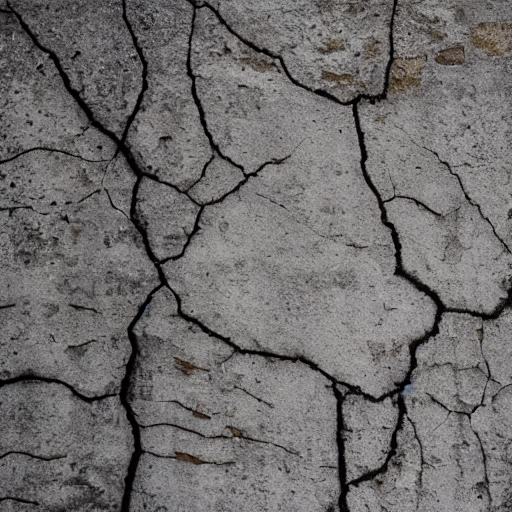
Generation parameters embedded in this image by AUTOMATIC1111 Stable Diffusion web UI or a fork of it (Forge, ...) (PNG 'parameters' text chunk):
Generate an image featuring the weathered texture of a concrete bridge a 3 meters away: Emphasize the rugged appearance of the concrete surface, characterized by irregularities and weathering effects. Include realistic cracks and spalling patterns that add depth and authenticity to the depiction.
Steps: 20, Sampler: DPM++ 2M Karras, CFG scale: 7, Seed: 3151935908, Size: 512x512, Model hash: 6ce0161689, Model: v1-5-pruned-emaonly, Version: v1.8.0